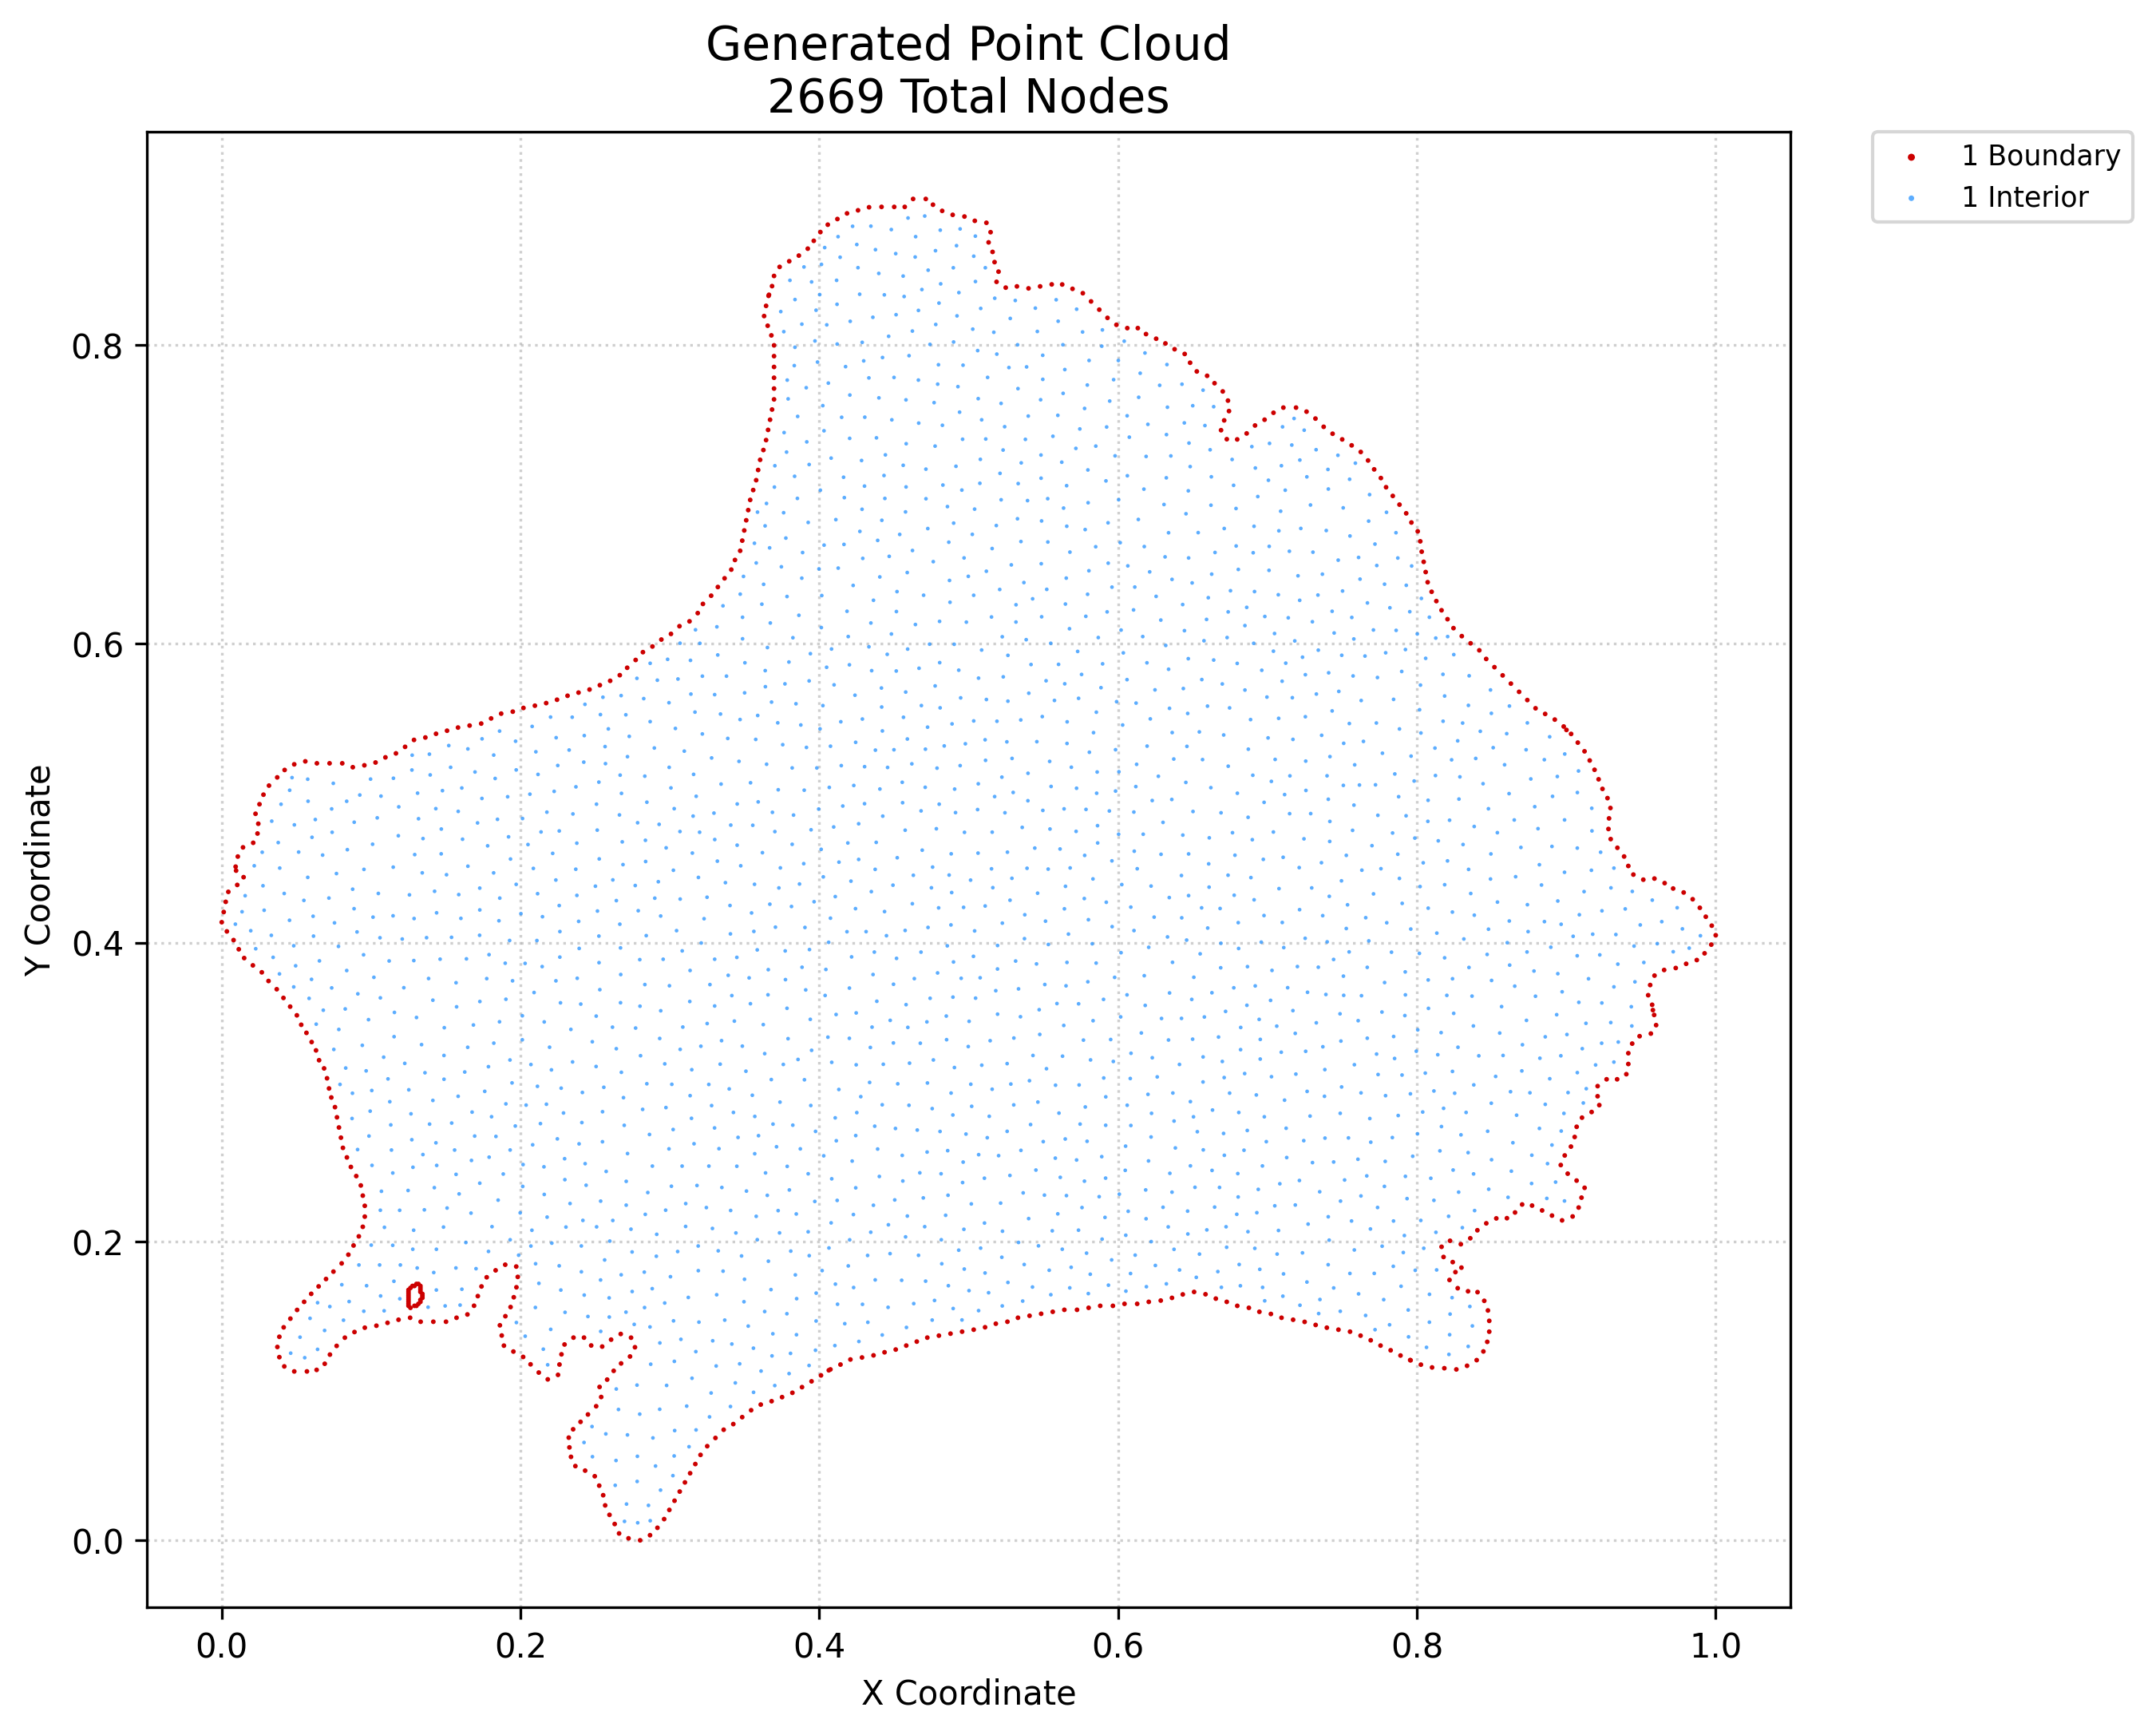

The table this chart was drawn from, first rows:
x, y, region, classification
0.0, 0.4136, 1, boundary
0.00133, 0.4204, 1, boundary
0.00343, 0.4075, 1, boundary
0.00266, 0.4273, 1, boundary
0.004411, 0.4339, 1, boundary
0.007921, 0.4017, 1, boundary
0.009299, 0.4508, 1, boundary
0.01038, 0.4386, 1, boundary
0.009607, 0.4481, 1, boundary
0.01075, 0.4576, 1, boundary
0.0114, 0.3955, 1, boundary
0.01501, 0.3896, 1, boundary
0.01463, 0.4438, 1, boundary
0.01423, 0.4637, 1, boundary
0.02085, 0.3847, 1, boundary
0.02106, 0.4668, 1, boundary
0.02261, 0.4862, 1, boundary
0.02394, 0.473, 1, boundary
0.02446, 0.4795, 1, boundary
0.02527, 0.4926, 1, boundary
0.02682, 0.3801, 1, boundary
0.02793, 0.499, 1, boundary
0.03131, 0.3743, 1, boundary
0.03163, 0.505, 1, boundary
0.03681, 0.3688, 1, boundary
0.03713, 0.5105, 1, boundary
0.03856, 0.1226, 1, boundary
0.03723, 0.1294, 1, boundary
0.03856, 0.1362, 1, boundary
0.04146, 0.1425, 1, boundary
0.0413, 0.363, 1, boundary
0.04186, 0.1164, 1, boundary
0.04209, 0.5155, 1, boundary
0.04595, 0.1483, 1, boundary
0.0458, 0.3571, 1, boundary
0.04854, 0.113, 1, boundary
0.04853, 0.5193, 1, boundary
0.05029, 0.3513, 1, boundary
0.05044, 0.1542, 1, boundary
0.05319, 0.345, 1, boundary
0.05515, 0.1596, 1, boundary
0.05593, 0.5213, 1, boundary
0.05702, 0.113, 1, boundary
0.0567, 0.3396, 1, boundary
0.05989, 0.1649, 1, boundary
0.06018, 0.3334, 1, boundary
0.06311, 0.3278, 1, boundary
0.06351, 0.114, 1, boundary
0.06485, 0.1699, 1, boundary
0.06369, 0.5199, 1, boundary
0.06516, 0.3213, 1, boundary
0.06894, 0.1181, 1, boundary
0.06851, 0.3158, 1, boundary
0.0698, 0.1749, 1, boundary
0.07048, 0.3092, 1, boundary
0.07181, 0.3024, 1, boundary
0.07218, 0.5199, 1, boundary
0.07242, 0.1243, 1, boundary
0.07334, 0.2963, 1, boundary
0.07476, 0.1798, 1, boundary
... 2,609 more rows
